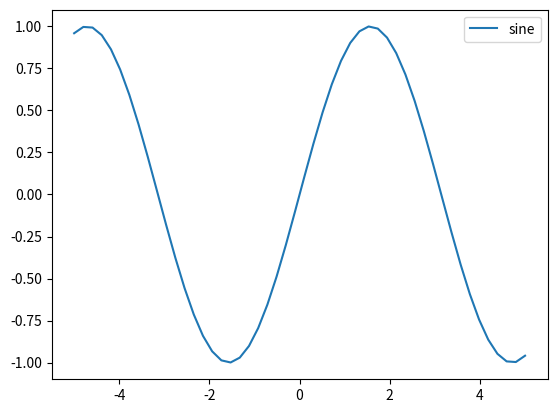

Source code (Python):
# path : numpy_test5.py
# numpy 데이터 샘플링

import matplotlib.pyplot as plt
import numpy as np

# linespace(start, end, 추출데이터갯수)
x = np.linspace(-5, 5, 50)
sin = np.sin(x)
plt.plot(x, sin, label='sine')
plt.legend()
# plt.show()

# 데이터 샘플링 (표본 추출) : choice() 함수 사용
# np.random.choice(a, size=None, replace=True, p=None)
# a : 배열변수 (배열값을 사용해도 됨), 정수숫자 (range(정수) 범위의 랜덤값을 만듦)
# size : 정수숫자, 추출할 데이터 갯수 지정
# replace : True | False, 같은 값 여러번 선택 가능(True) | 불가능(False)
# p : 배열변수나 배열 표기, 각 값의 선택 확률을 지정함 (단, 확률의 합계는 1이어야 함)

ch1 = np.random.choice(5, 5, replace=False)  # shuffle 과 같음
# 5 : range(5) 로 적용됨 => 0 ~ 4 사이의 랜덤 정수 5개 발생, 중복 안됨
print(ch1) # [4 1 3 0 2]
print(type(ch1)) # <class 'numpy.ndarray'>

ch2 = np.random.choice(5, 3, replace=False)  # shuffle 과 같음
# 5 : range(5) 로 적용됨 => 0 ~ 4 사이의 랜덤 정수 3개 발생, 중복 안됨
print(ch2)
print(type(ch2)) 

ch3 = np.random.choice(5, 10)
print(ch3)

ch3 = np.random.choice(5, 10, p=[0.1, 0, 0.3, 0.6, 0])
# 0~ 4 사이의 정수를 10개 추출 (중복 선택 가능)
# p=[0.1(숫자0의 선택확률), 0(숫자1의 선택확률), 0.3(숫자2의 선택확률), 0.6(숫자3의 선택확률), 0(숫자4의 선택확률)]
# 유사하게 선택됨
print(ch3)

# numpy 에서 난수 생성함수 3가지 제공됨 : rand, randn, randint
# rand(갯수) : 0.0 <= 난수 < 1.0 사이의 균일한 확률분포로 난수를 갯수만큼 발생함
r1 = np.random.rand(10)
print(r1)
print(type(r1))

r2 = np.random.rand(3, 5)  # 3행 5열의 2차원배열 생성하고, 15개의 난수를 발생함
print(r2)
print(type(r2))
print(r2.shape)
print(r2.ndim)

# randn(갯수)
# 기댓값이 0이고 표준편차가 1인 표준정규분포를 따르는 난수를 생성함
# 표준정규분포 : 숫자들이 가운데로 많이 모이고 양쪽으로 갈수록 점점 적어지는 모양을 말함 (종모양)
# 기대값 == 평균
# 숫자들이 0을 중심으로 모여있다는 의미임
# 표준편차는 값이 퍼져있는 정도를 의미함
# 표준편차(평균의 차이)가 1이면, 숫자들이 -1 <= 0 <= 1 범위의 값이 많이 모여있다는 의미임
r3 = np.random.randn(10)   # 1차원배열로 값 10개 생성
print(r3)
print(type(r3))
print(r3.shape)

r4 = np.random.randn(3, 5)   # 3행5열의 2차원배열로 값 15개 생성
print(r4)
print(type(r4))
print(r4.shape)

# randint(low, high=None, size=None)
# low <= 난수 < high 사이의 정수를 size 갯수만큼 발생시키면서 배열 생성함
# high 가 생략되면, 0 ~ low 까지의 범위에서 값 발생함
r5 = np.random.randint(10, size=10) # 0 <= 정수난수 < 10 사이의 정수 10개 발생
print(r5)

r6 = np.random.randint(10, 20, size=10) # 10 <= 정수난수 < 20 사이의 정수 10개 발생
print(r6)

r7 = np.random.randint(10, 20, size=(3, 5)) # 10 <= 정수난수 < 20 사이의 정수 15개 2차원배열 발생
print(r7)
